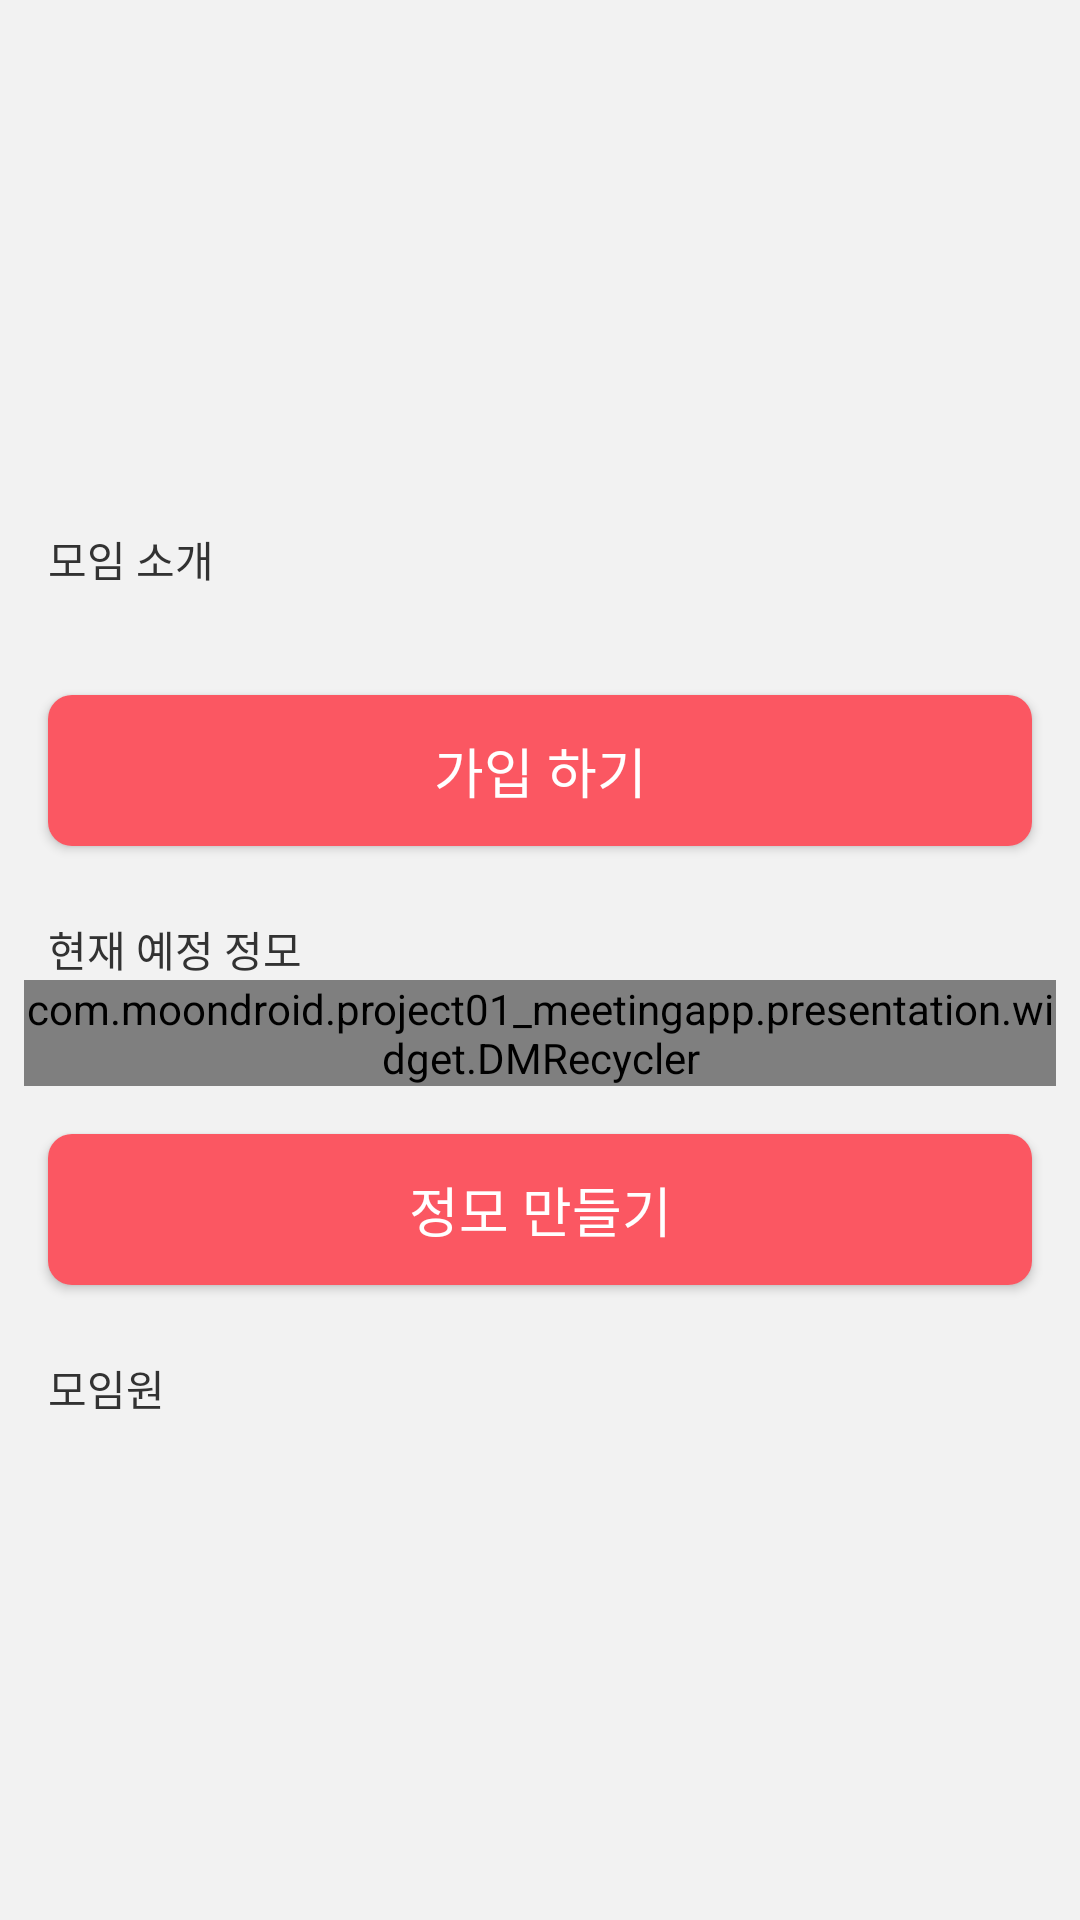

The Android layout XML behind this screen, and the referenced resources:
<!-- AndroidManifest.xml: activity theme AppTheme.NoActionBar.Theme.Red -->
<!-- res/layout/fragment_group_info.xml -->
<?xml version="1.0" encoding="utf-8"?>
<layout xmlns:android="http://schemas.android.com/apk/res/android"
    xmlns:bind="http://schemas.android.com/apk/res-auto">

    <data>
        <variable
            name="groupInfo"
            type="com.moondroid.damoim.domain.model.GroupItem" />

        <variable
            name="isMaster"
            type="Boolean" />

        <import type="android.view.View" />
    </data>

    <FrameLayout
        android:layout_width="match_parent"
        android:layout_height="match_parent">

        <androidx.core.widget.NestedScrollView
            android:layout_width="match_parent"
            android:layout_height="match_parent"
            android:background="@color/gray_light03">

            <androidx.constraintlayout.widget.ConstraintLayout
                android:layout_width="match_parent"
                android:layout_height="wrap_content"
                android:layout_marginTop="8dp">

                <androidx.appcompat.widget.AppCompatImageView
                    android:id="@+id/ivIntro"
                    android:layout_width="match_parent"
                    android:layout_height="0dp"
                    android:scaleType="centerCrop"
                    bind:image="@{groupInfo.image}"
                    bind:layout_constraintDimensionRatio="5:2"
                    bind:layout_constraintTop_toTopOf="parent" />

                <androidx.appcompat.widget.AppCompatTextView
                    android:id="@+id/tvInfoTitle"
                    android:layout_width="match_parent"
                    android:layout_height="match_parent"
                    android:layout_marginStart="16dp"
                    android:fontFamily="@font/jalnan"
                    android:layout_marginTop="24dp"
                    android:gravity="center_vertical"
                    android:text="@string/cmn_group_information"
                    android:textColor="@color/gray_dark01"
                    android:textSize="14dp"
                    bind:layout_constraintTop_toBottomOf="@id/ivIntro" />

                <androidx.appcompat.widget.AppCompatTextView
                    android:id="@+id/tvInformation"
                    android:layout_width="match_parent"
                    android:layout_height="wrap_content"
                    android:layout_marginHorizontal="16dp"
                    android:fontFamily="@font/nanum_square_round_b"
                    android:text="@{groupInfo.information}"
                    android:textColor="@color/gray_dark01"
                    android:textSize="14dp"
                    bind:layout_constraintTop_toBottomOf="@id/tvInfoTitle" />

                <androidx.appcompat.widget.AppCompatTextView
                    android:id="@+id/btnJoin"
                    style="@style/ButtonRed01"
                    android:layout_marginHorizontal="16dp"
                    android:layout_marginTop="16dp"
                    android:text="@string/cmn_join"
                    bind:layout_constraintLeft_toLeftOf="parent"
                    bind:layout_constraintTop_toBottomOf="@id/tvInformation" />

                <RelativeLayout
                    android:layout_width="match_parent"
                    android:layout_height="wrap_content"
                    bind:layout_constraintBottom_toBottomOf="parent"
                    bind:layout_constraintTop_toBottomOf="@id/btnJoin">

                    <androidx.appcompat.widget.AppCompatTextView
                        android:id="@+id/tvCurrentMoim"
                        android:layout_width="wrap_content"
                        android:layout_height="wrap_content"
                        android:layout_marginStart="16dp"
                        android:layout_marginTop="24dp"
                        android:fontFamily="@font/jalnan"
                        android:text="@string/cmn_current_moim"
                        android:textColor="@color/gray_dark01"
                        android:textSize="14dp"
                        bind:layout_constraintLeft_toLeftOf="parent" />

                    <FrameLayout
                        android:id="@+id/moimWrapper"
                        android:layout_width="match_parent"
                        android:layout_height="wrap_content"
                        android:layout_below="@id/tvCurrentMoim"
                        android:layout_marginHorizontal="8dp">

                        <com.moondroid.project01_meetingapp.presentation.widget.DMRecycler
                            android:id="@+id/recMoim"
                            android:layout_width="match_parent"
                            android:layout_height="wrap_content" />
                    </FrameLayout>


                    <androidx.appcompat.widget.AppCompatTextView
                        android:id="@+id/btnCreate"
                        style="@style/ButtonRed01"
                        android:layout_below="@id/moimWrapper"
                        android:layout_marginHorizontal="16dp"
                        android:layout_marginTop="16dp"
                        android:text="@string/cmn_create_moim"
                        android:visibility="@{isMaster ? View.VISIBLE: View.GONE}" />


                    <androidx.appcompat.widget.AppCompatTextView
                        android:id="@+id/tvMember"
                        android:layout_width="wrap_content"
                        android:layout_height="wrap_content"
                        android:layout_below="@id/btnCreate"
                        android:layout_marginStart="16dp"
                        android:layout_marginTop="24dp"
                        android:fontFamily="@font/jalnan"
                        android:text="@string/cmn_members"
                        android:textColor="@color/gray_dark01"
                        android:textSize="14dp"
                        bind:layout_constraintLeft_toLeftOf="parent" />

                    <androidx.recyclerview.widget.RecyclerView
                        android:id="@+id/recMember"
                        android:layout_width="match_parent"
                        android:layout_height="wrap_content"
                        android:layout_below="@id/tvMember"
                        android:layout_marginHorizontal="8dp"
                        android:layout_marginTop="8dp" />

                </RelativeLayout>


            </androidx.constraintlayout.widget.ConstraintLayout>

        </androidx.core.widget.NestedScrollView>

    </FrameLayout>


</layout>
<!-- resources referenced by this layout -->
<resources>
  <color name="gray_dark01">#323232</color>
  <color name="gray_light03">#f2f2f2</color>
  <string name="cmn_create_moim">정모 만들기</string>
  <string name="cmn_current_moim">현재 예정 정모</string>
  <string name="cmn_group_information">모임 소개</string>
  <string name="cmn_join">가입 하기</string>
  <string name="cmn_members">모임원</string>
  <style name="ButtonRed01" parent="Button">
          <item name="android:background">@drawable/bg_button_red_01</item>
      </style>
  <style name="AppTheme.NoActionBar.Theme.Red" parent="Theme.MaterialComponents.Light.NoActionBar">
          <item name="android:statusBarColor">@color/red_light01</item>
      </style>
  <style name="Button">
          <item name="android:fontFamily">@font/nanum_square_round_eb</item>
          <item name="android:layout_width">match_parent</item>
          <item name="android:layout_height">wrap_content</item>
          <item name="android:gravity">center</item>
          <item name="android:elevation">2dp</item>
          <item name="android:paddingTop">12dp</item>
          <item name="android:paddingBottom">12dp</item>
          <item name="android:textSize">18sp</item>
          <item name="android:textAlignment">center</item>
          <item name="android:textColor">@color/white</item>
      </style>
  <!-- drawable bg_button_red_01 (drawable) -->
  <?xml version="1.0" encoding="utf-8"?>
  <selector xmlns:android="http://schemas.android.com/apk/res/android">
      <item android:state_enabled="false">
          <shape android:shape="rectangle">
              <corners android:radius="8dp"/>
              <solid android:color="@color/gray_light01"/>
          </shape>
      </item>
  
      <item android:state_enabled="true" android:state_pressed="false">
          <shape android:shape="rectangle">
              <corners android:radius="8dp"/>
              <solid android:color="@color/red_light01"/>
          </shape>
      </item>
  
      <item android:state_enabled="true" android:state_pressed="true">
          <shape android:shape="rectangle">
              <corners android:radius="8dp"/>
              <solid android:color="@color/red_light02"/>
          </shape>
      </item>
  
  </selector>
  <color name="red_light01">#FB5762</color>
  <color name="white">#FFFFFFFF</color>
  <color name="gray_light01">#595959</color>
  <color name="red_light02">#F8949B</color>
</resources>
